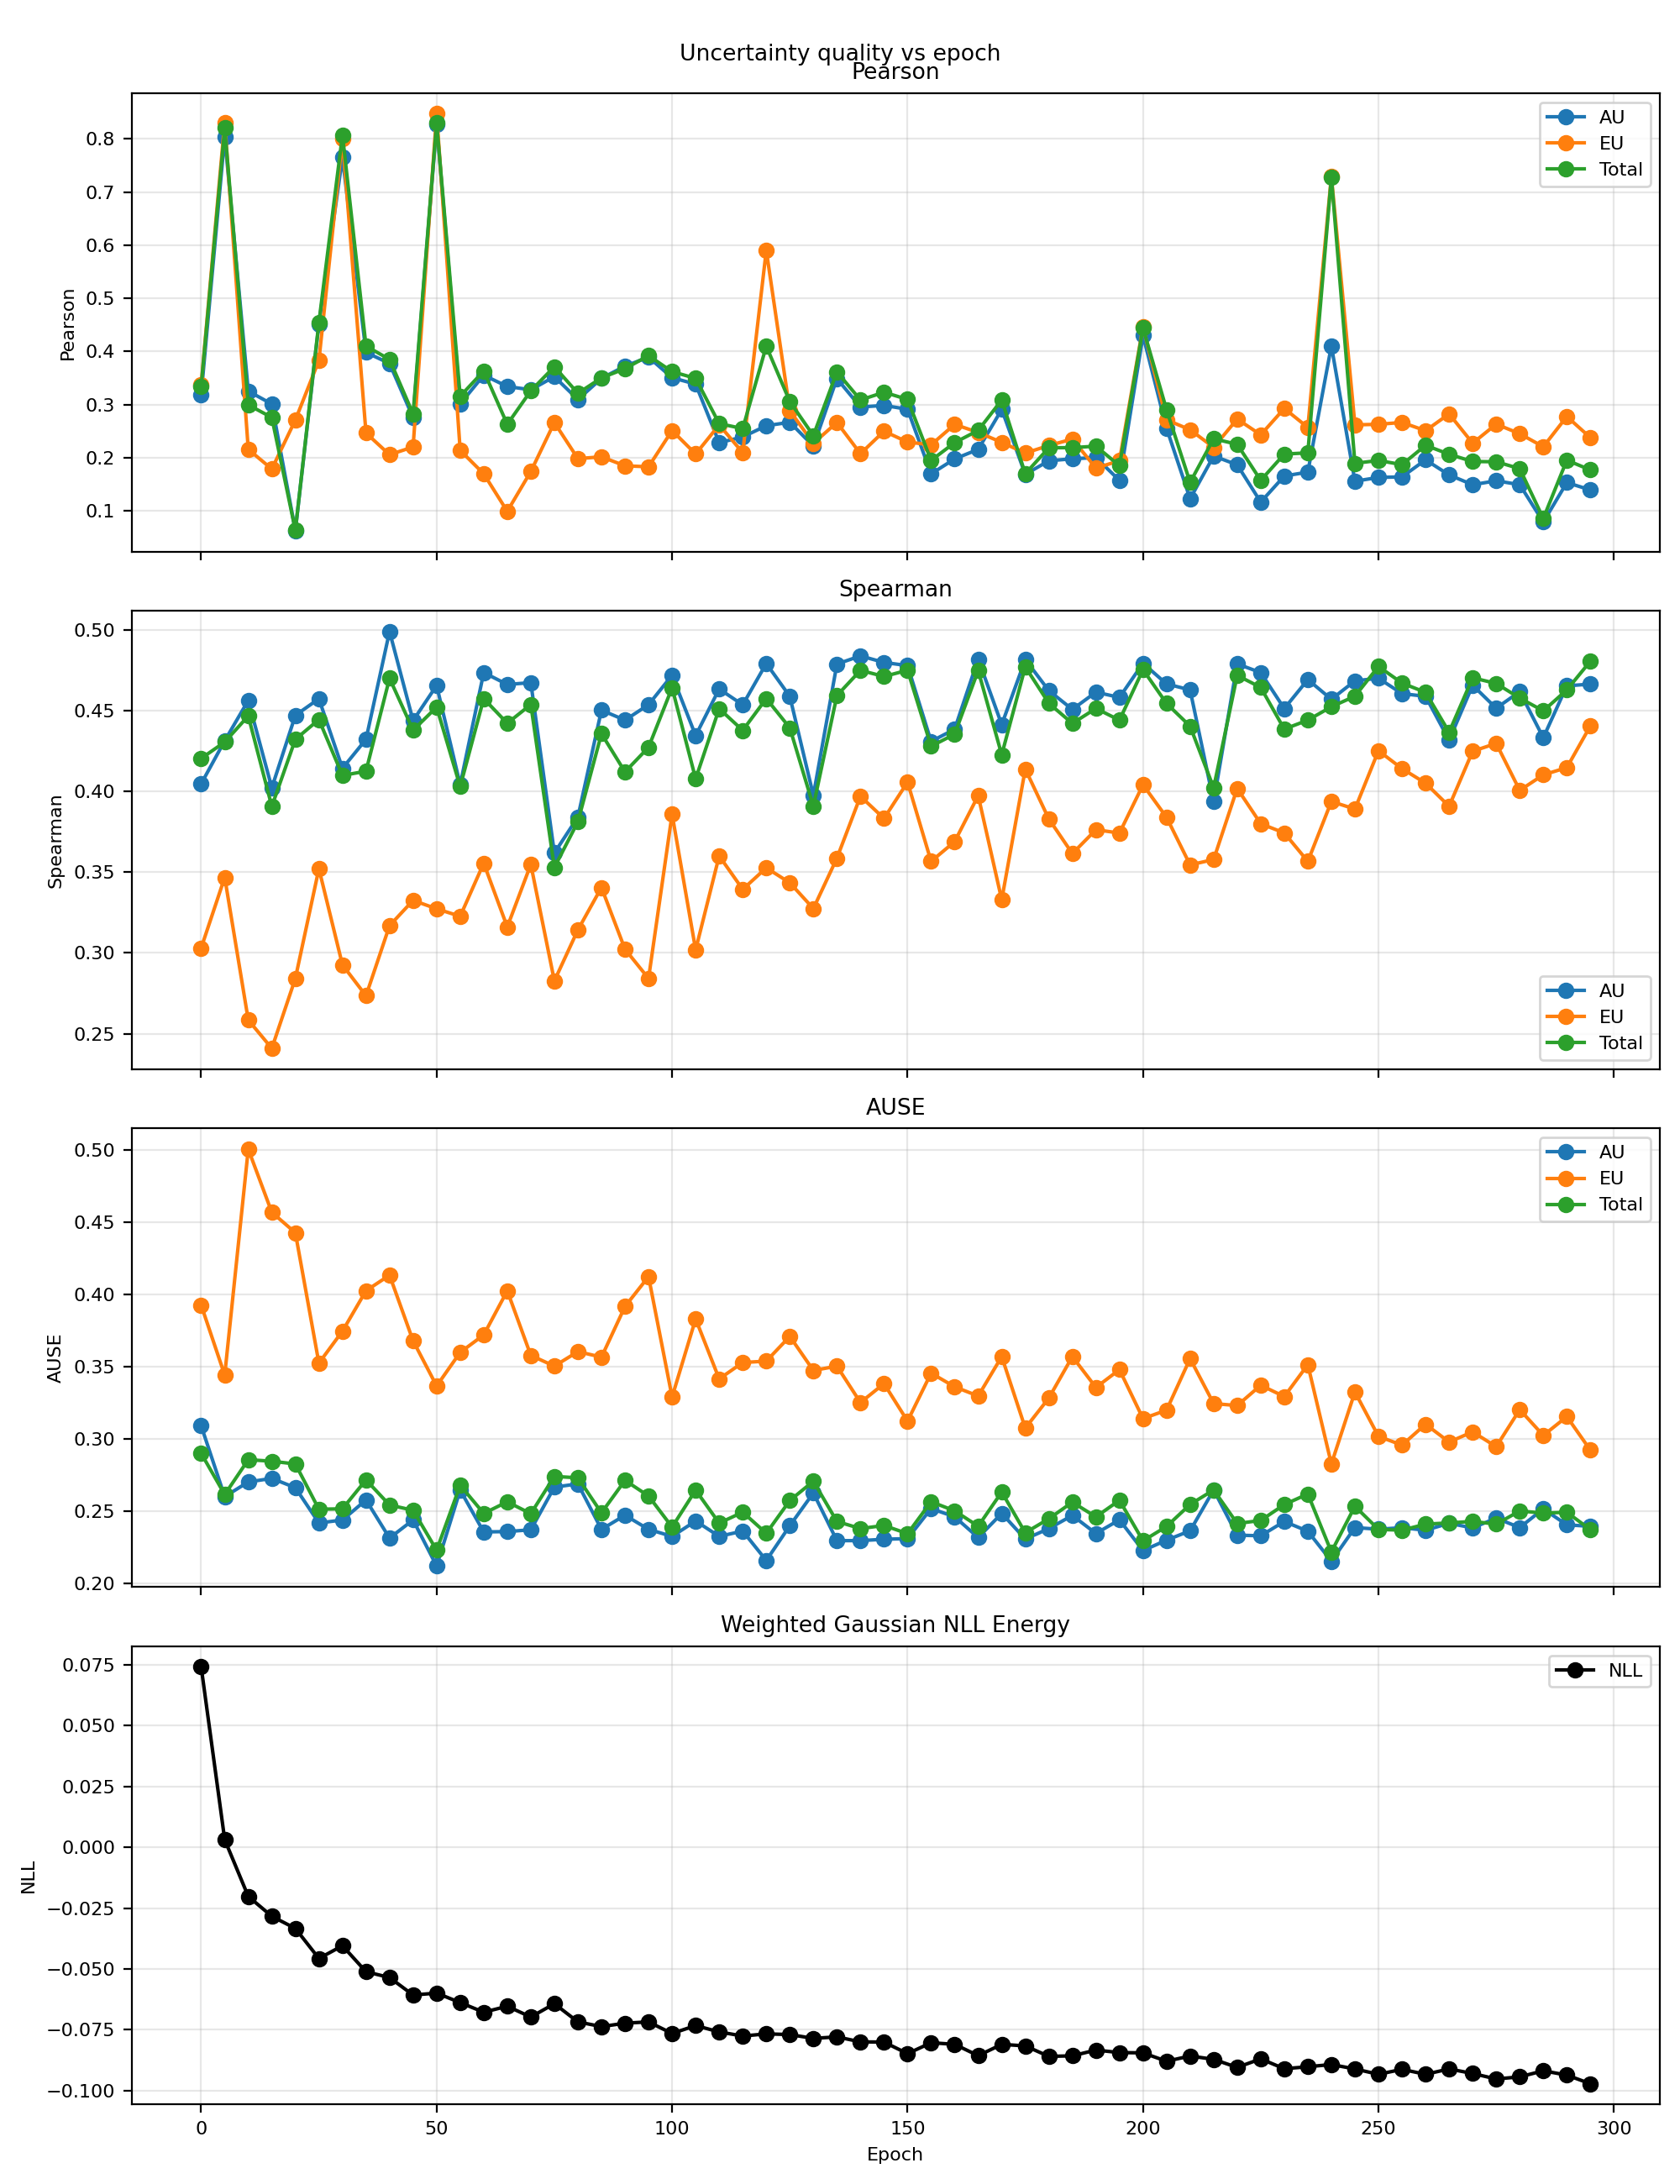

Data behind this chart, as committed beside it:
epoch, pearson_aleatoric, pearson_epistemic, pearson_total, spearman_aleatoric, spearman_epistemic, spearman_total, ause_aleatoric, ause_epistemic, ause_total, nll_energy
0, 0.3191, 0.3371, 0.3343, 0.4047, 0.3031, 0.4204, 0.309, 0.3925, 0.2899, 0.07422
5, 0.8044, 0.8314, 0.8206, 0.4313, 0.3468, 0.4305, 0.26, 0.3441, 0.2614, 0.003117
10, 0.3255, 0.2158, 0.2995, 0.4563, 0.2585, 0.4467, 0.2702, 0.5005, 0.2856, -0.0202
15, 0.3011, 0.1788, 0.2758, 0.4022, 0.2409, 0.3907, 0.2726, 0.4568, 0.2845, -0.02837
20, 0.06273, 0.2711, 0.06363, 0.447, 0.2842, 0.4322, 0.2662, 0.4426, 0.2826, -0.03336
25, 0.4519, 0.3831, 0.4545, 0.4573, 0.3521, 0.4445, 0.2418, 0.3524, 0.2513, -0.04572
30, 0.7652, 0.8012, 0.8075, 0.4143, 0.2926, 0.4098, 0.2438, 0.3745, 0.2516, -0.04047
35, 0.3984, 0.2466, 0.4103, 0.4322, 0.2735, 0.4125, 0.2577, 0.4025, 0.2716, -0.05117
40, 0.3774, 0.2057, 0.3851, 0.499, 0.3169, 0.47, 0.2313, 0.4133, 0.2542, -0.05356
45, 0.2754, 0.2203, 0.2823, 0.4438, 0.3325, 0.4379, 0.2438, 0.3679, 0.2506, -0.06075
50, 0.8274, 0.8474, 0.8305, 0.4656, 0.3273, 0.4521, 0.2119, 0.3366, 0.2229, -0.05996
55, 0.3014, 0.2139, 0.3158, 0.4041, 0.3227, 0.403, 0.2645, 0.3598, 0.2679, -0.06386
60, 0.3555, 0.1698, 0.3633, 0.4735, 0.3555, 0.4574, 0.2356, 0.3719, 0.2484, -0.06783
65, 0.3341, 0.09917, 0.2629, 0.4662, 0.3161, 0.4421, 0.2358, 0.4025, 0.2564, -0.06536
70, 0.3279, 0.1741, 0.326, 0.4673, 0.3548, 0.4538, 0.2371, 0.3578, 0.2482, -0.06981
75, 0.3526, 0.2663, 0.3713, 0.3619, 0.2827, 0.3529, 0.2666, 0.3503, 0.274, -0.06432
80, 0.3095, 0.1983, 0.3213, 0.3842, 0.3143, 0.3812, 0.2688, 0.3604, 0.273, -0.0718
85, 0.3495, 0.2018, 0.3504, 0.4503, 0.3405, 0.4357, 0.2373, 0.3565, 0.2488, -0.07374
90, 0.3724, 0.1848, 0.3677, 0.4441, 0.3023, 0.4121, 0.2471, 0.3916, 0.2712, -0.07233
95, 0.3894, 0.183, 0.3922, 0.4537, 0.2842, 0.4273, 0.2373, 0.4123, 0.2604, -0.0718
100, 0.3506, 0.2512, 0.362, 0.4719, 0.3859, 0.4641, 0.2325, 0.329, 0.2389, -0.07658
105, 0.3386, 0.207, 0.3495, 0.4345, 0.3019, 0.4078, 0.2431, 0.383, 0.2645, -0.07331
110, 0.2284, 0.2619, 0.2642, 0.4634, 0.36, 0.4512, 0.2325, 0.3415, 0.2417, -0.07593
115, 0.2391, 0.2095, 0.2549, 0.4536, 0.3393, 0.4377, 0.2362, 0.3528, 0.2492, -0.07762
120, 0.2603, 0.5905, 0.4101, 0.4792, 0.3527, 0.4574, 0.2158, 0.3538, 0.2346, -0.07672
125, 0.2668, 0.2885, 0.3058, 0.4588, 0.3434, 0.4393, 0.2399, 0.3709, 0.2573, -0.07702
130, 0.2218, 0.2271, 0.2417, 0.3975, 0.3275, 0.3908, 0.2626, 0.3473, 0.2706, -0.07859
135, 0.3489, 0.2665, 0.3615, 0.4788, 0.3587, 0.4593, 0.2295, 0.3503, 0.2428, -0.07796
140, 0.2954, 0.2076, 0.3088, 0.4838, 0.397, 0.4749, 0.2295, 0.3251, 0.2379, -0.08002
145, 0.2985, 0.25, 0.3233, 0.4798, 0.3832, 0.4711, 0.2305, 0.3382, 0.24, -0.0801
150, 0.2912, 0.2295, 0.3098, 0.4779, 0.4057, 0.475, 0.2309, 0.3123, 0.2344, -0.08486
155, 0.1697, 0.2243, 0.195, 0.4309, 0.3567, 0.4279, 0.2517, 0.3455, 0.2565, -0.08038
160, 0.1978, 0.2628, 0.2284, 0.4385, 0.3689, 0.4354, 0.246, 0.336, 0.2502, -0.08102
165, 0.2158, 0.2477, 0.2514, 0.4819, 0.3974, 0.4748, 0.2317, 0.3296, 0.2395, -0.08568
170, 0.2909, 0.2289, 0.3087, 0.4413, 0.3329, 0.4227, 0.2484, 0.3569, 0.2632, -0.08104
175, 0.1687, 0.2087, 0.1699, 0.4816, 0.4138, 0.4771, 0.2306, 0.3074, 0.235, -0.08167
180, 0.1943, 0.223, 0.2187, 0.4624, 0.3829, 0.4545, 0.2379, 0.3282, 0.2447, -0.08599
185, 0.198, 0.2351, 0.2191, 0.4507, 0.3615, 0.4421, 0.247, 0.3569, 0.2561, -0.08576
190, 0.2004, 0.1805, 0.2218, 0.4614, 0.3763, 0.4513, 0.2345, 0.3356, 0.246, -0.08338
195, 0.1573, 0.1944, 0.185, 0.4581, 0.3742, 0.4441, 0.2439, 0.3479, 0.2575, -0.08443
200, 0.4301, 0.4462, 0.4442, 0.4793, 0.4041, 0.4753, 0.2227, 0.314, 0.2294, -0.08453
205, 0.2556, 0.2713, 0.2903, 0.4665, 0.3839, 0.4544, 0.2299, 0.3199, 0.2393, -0.08799
210, 0.1227, 0.2527, 0.1536, 0.4628, 0.3545, 0.4403, 0.2363, 0.3555, 0.2546, -0.08582
215, 0.2033, 0.2196, 0.2357, 0.3936, 0.3578, 0.4022, 0.2646, 0.3244, 0.2646, -0.08721
220, 0.1867, 0.2728, 0.2254, 0.4789, 0.4018, 0.4718, 0.2333, 0.323, 0.2414, -0.09052
225, 0.1166, 0.2432, 0.1575, 0.4735, 0.38, 0.4643, 0.2329, 0.3371, 0.2435, -0.08702
230, 0.1656, 0.2928, 0.2069, 0.4513, 0.3743, 0.4385, 0.2428, 0.3293, 0.2545, -0.09107
235, 0.173, 0.257, 0.2092, 0.4692, 0.3567, 0.4441, 0.236, 0.3514, 0.2618, -0.09025
240, 0.4106, 0.7297, 0.728, 0.457, 0.3937, 0.4524, 0.2153, 0.2826, 0.2217, -0.08934
245, 0.1558, 0.2619, 0.1896, 0.4684, 0.3891, 0.4589, 0.2386, 0.3325, 0.2533, -0.09116
250, 0.163, 0.2629, 0.1949, 0.47, 0.4252, 0.4773, 0.2374, 0.3017, 0.2373, -0.09335
255, 0.164, 0.2665, 0.187, 0.4605, 0.4141, 0.467, 0.2385, 0.2957, 0.2368, -0.09132
260, 0.1961, 0.2509, 0.2235, 0.4588, 0.4051, 0.4613, 0.2367, 0.3101, 0.2409, -0.09335
265, 0.1677, 0.2826, 0.2065, 0.4317, 0.3908, 0.4366, 0.2415, 0.2978, 0.2418, -0.09115
270, 0.1492, 0.2273, 0.1929, 0.4657, 0.4248, 0.4703, 0.2383, 0.3048, 0.2428, -0.09302
275, 0.1567, 0.2633, 0.1925, 0.4515, 0.4297, 0.4668, 0.2451, 0.2945, 0.241, -0.09528
280, 0.1493, 0.2452, 0.1794, 0.4618, 0.4006, 0.4577, 0.2386, 0.3202, 0.2501, -0.09441
285, 0.07895, 0.2207, 0.08571, 0.4332, 0.4102, 0.4498, 0.2515, 0.3023, 0.2486, -0.09192
290, 0.1533, 0.2776, 0.1954, 0.4653, 0.4147, 0.4628, 0.2405, 0.3154, 0.2492, -0.09368
295, 0.1394, 0.2378, 0.177, 0.4664, 0.4405, 0.4806, 0.2394, 0.2921, 0.2371, -0.09724
